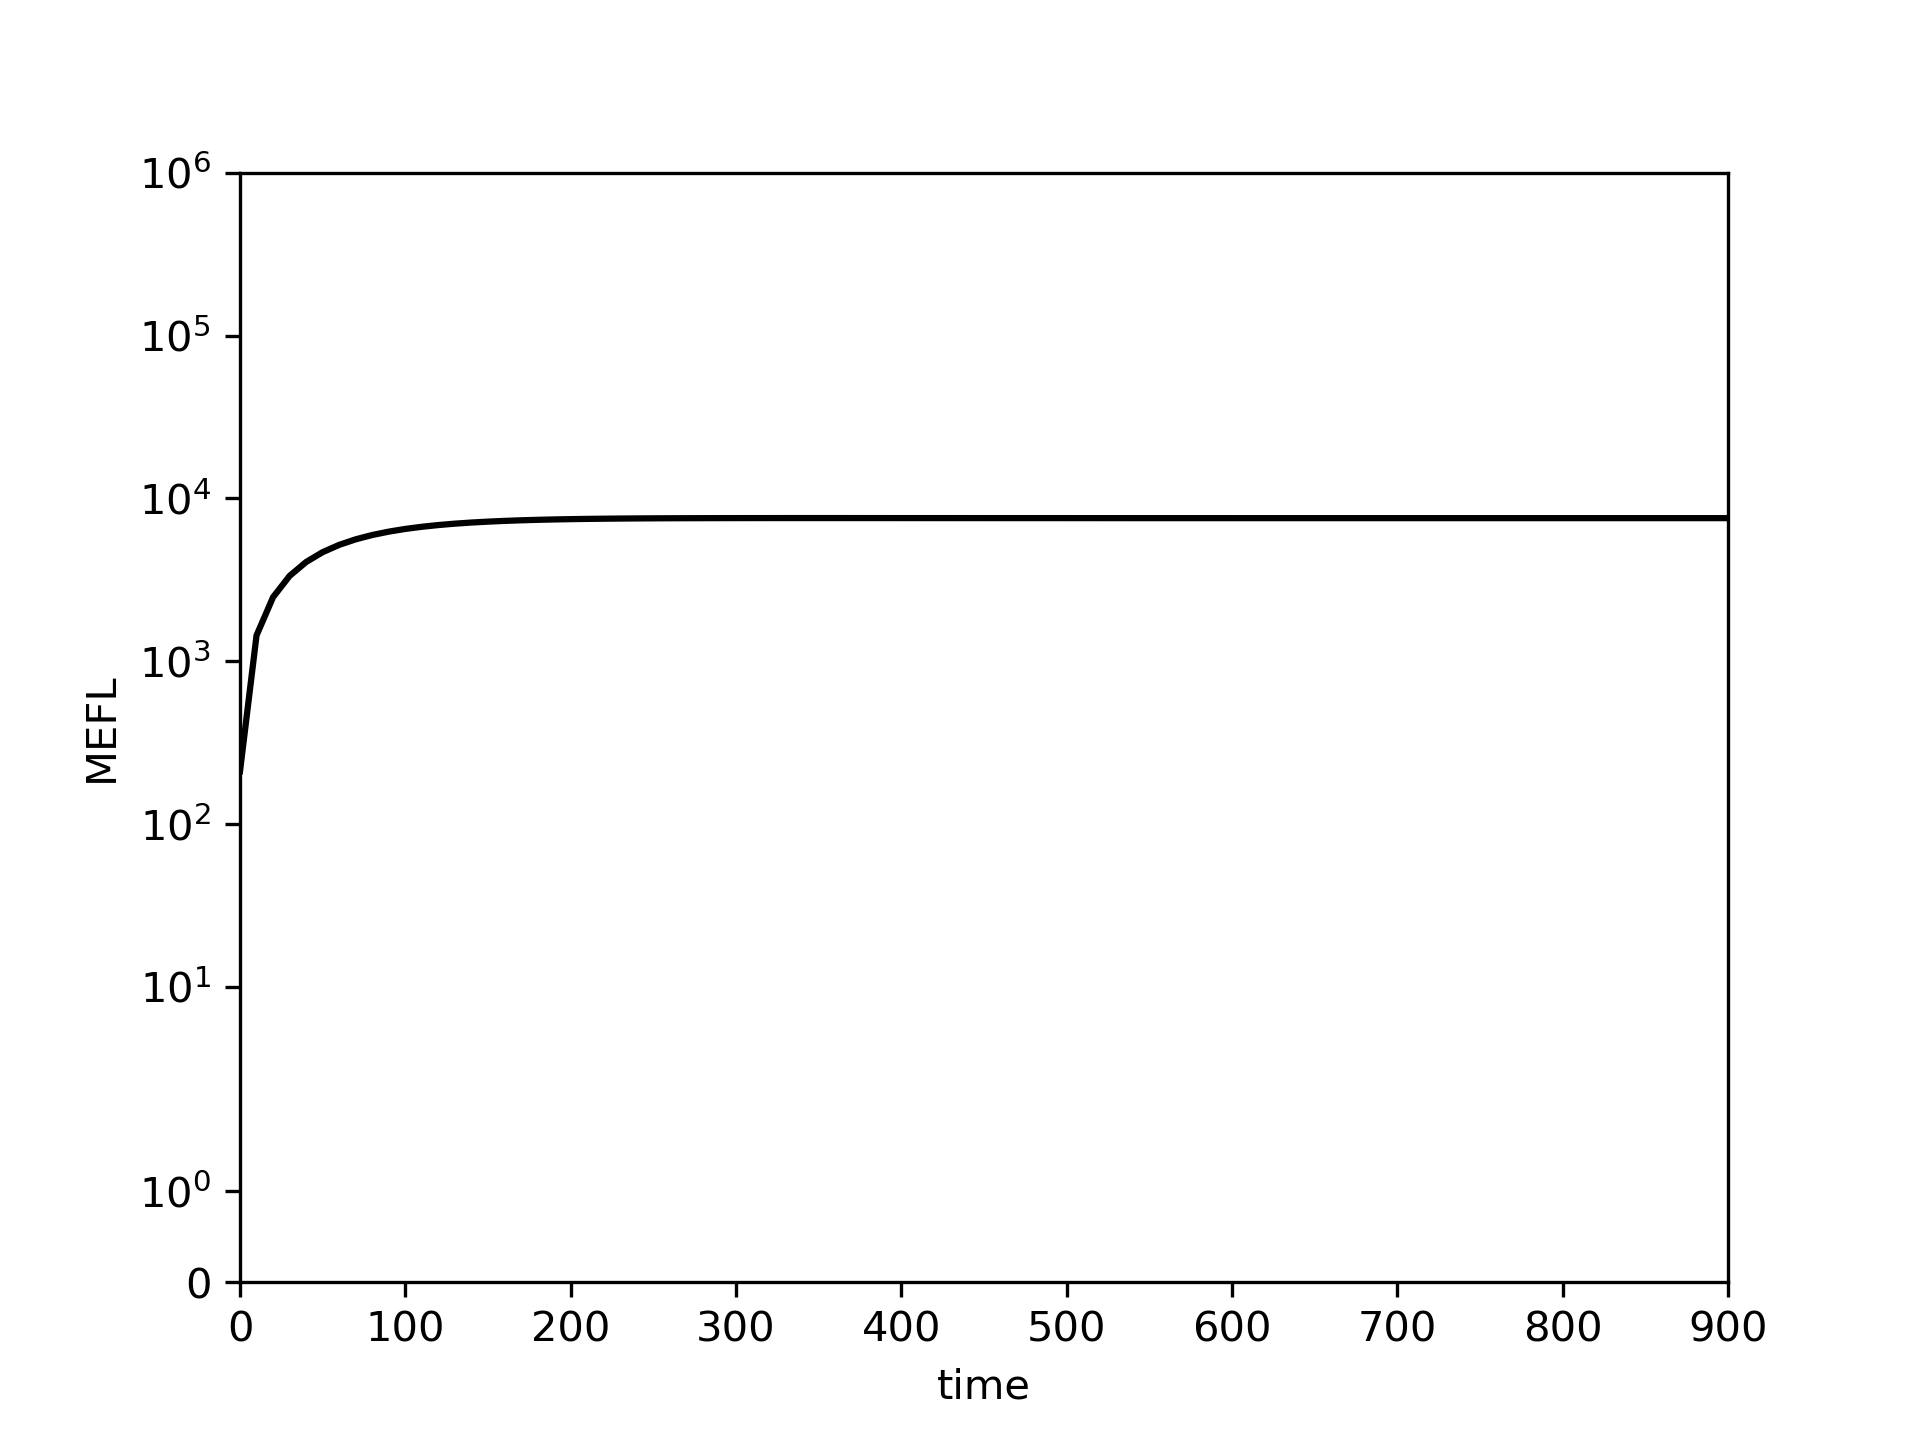

Values plotted in this chart, from the file beside it:
0.0, 10.0, 20.0, 30.0, 40.0, 50.0, 60.0, 70.0, 80.0, 90.0, 100.0, 110.0, 120.0, 130.0, 140.0, 150.0, 160.0, 170.0, 180.0, 190.0, 200.0, 210.0, 220.0, 230.0
210.9, 1441, 2475, 3343, 4070, 4678, 5186, 5610, 5962, 6255, 6497, 6698, 6864, 7000, 7112, 7204, 7279, 7340, 7390, 7430, 7462, 7488, 7508, 7525
